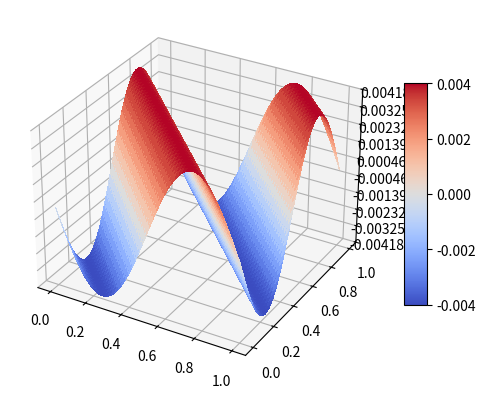

Reproduce this figure in Python.
import matplotlib.pyplot as plt
from matplotlib import cm
from matplotlib.ticker import LinearLocator
import numpy as np

def u_heat(t, z):
    return np.sin(2 * np.pi * z[0]) * np.sin(2 * np.pi * z[1]) * np.cos(t)

def u_adv(t, z):
    return np.sin(2 * np.pi * (z[0] - t)) * np.sin(2 * np.pi * (z[1] - t))


u = u_adv
T0 = 0
dT = 0.00064

fig, ax = plt.subplots(subplot_kw={"projection": "3d"})

# Make data.
dd = 1e-3
X = np.arange(0, 1, dd)
Y = np.arange(0, 1, dd)
X, Y = np.meshgrid(X, Y)

# Plot the surface.
surf = ax.plot_surface(X, Y, u(T0 + dT, [X, Y]) - u(T0, [X, Y]), cmap=cm.coolwarm, linewidth=0, antialiased=False)
#surf = ax.plot_surface(X, Y, u(T0, [X, Y]), cmap=cm.coolwarm, linewidth=0, antialiased=False)

# Customize the z axis.
#ax.set_zlim(-1.01 * dt, 1.01 * dt)
ax.zaxis.set_major_locator(LinearLocator(10))
# A StrMethodFormatter is used automatically
#ax.zaxis.set_major_formatter('{x:.02f}')

# Add a color bar which maps values to colors.
fig.colorbar(surf, shrink=0.6, aspect=10)

plt.show()

